2-way image classification set "lung_mask_data" from GitHub (ljsetter/0xDEADBEEFCAFE); label vocabulary: normal, pneumonia.

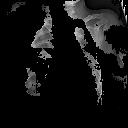
Label: pneumonia

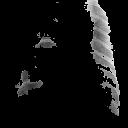
Label: pneumonia

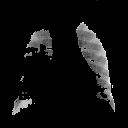
Label: normal

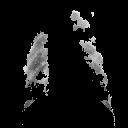
Label: pneumonia

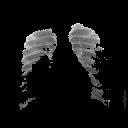
Label: normal

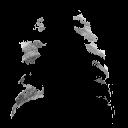
Label: pneumonia
